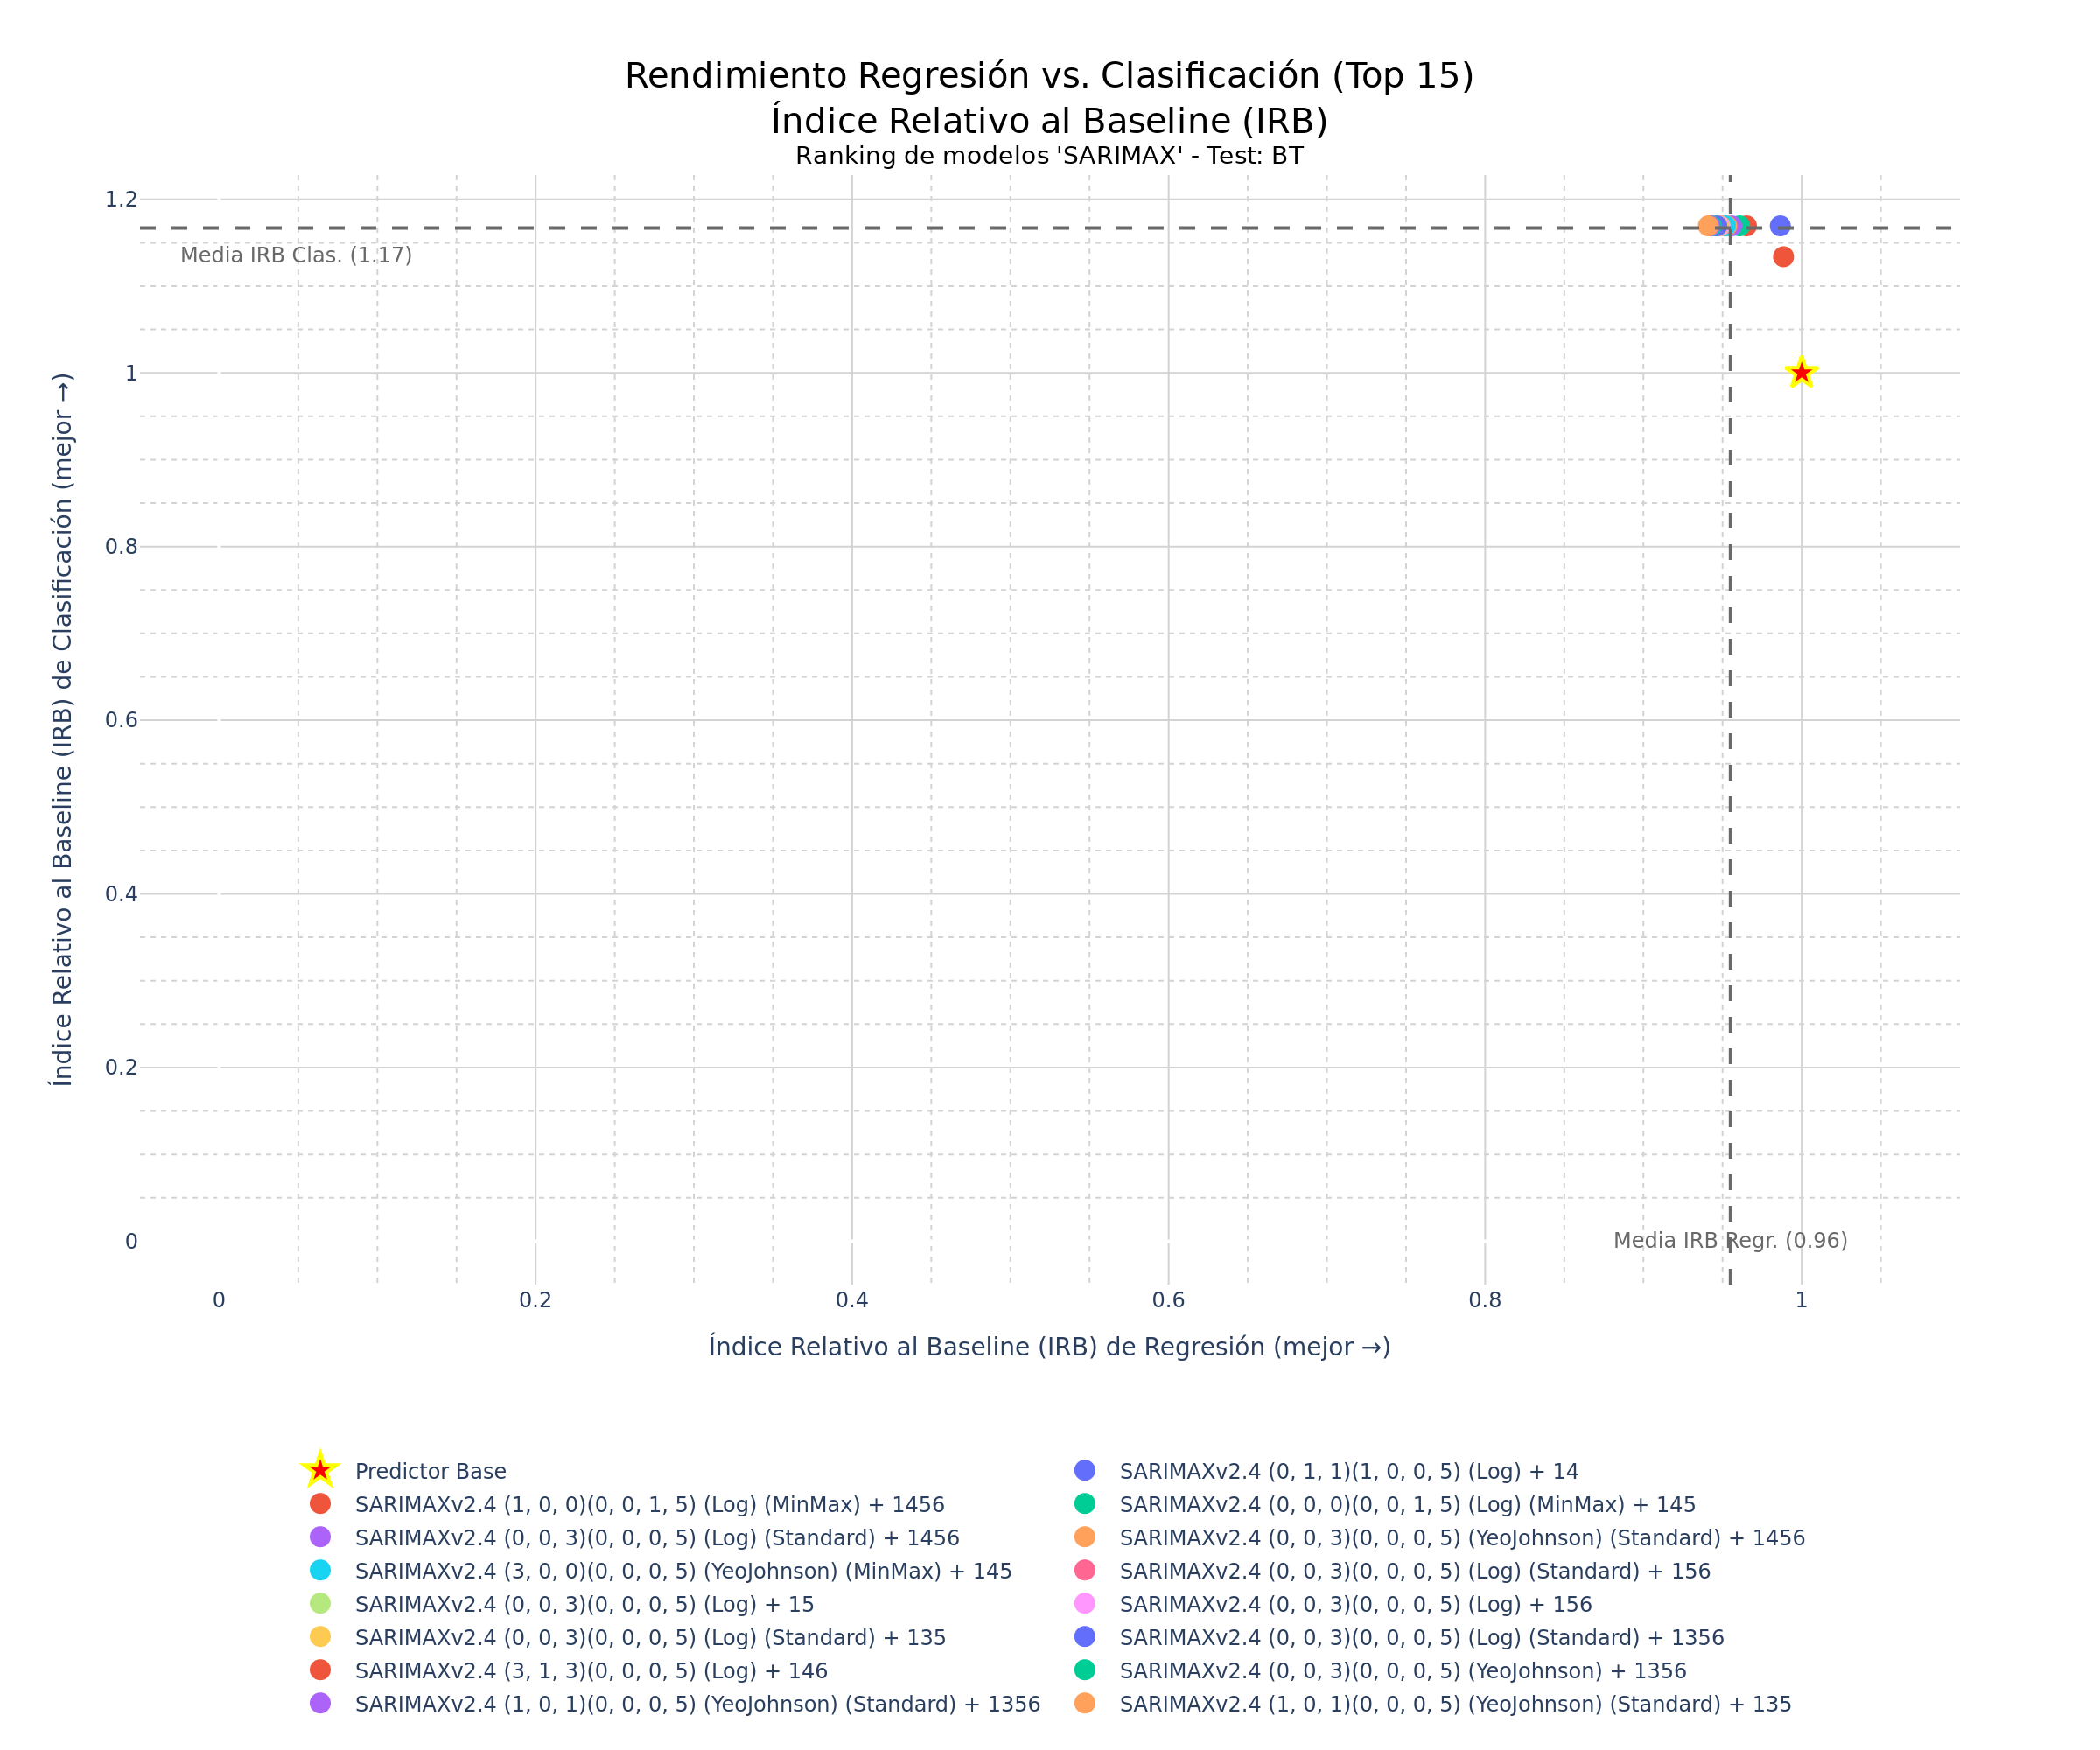

Values plotted in this chart, from the file beside it:
Configuración del modelo; Hash; R²; MAE; RMSE; Acc.; F1; ROC-AUC; IRB Regr.; IRB Clas.; IRB Total
SARIMAXv2.4 (0, 1, 1)(1, 0, 0, 5) (Log) …; fb82284e; 0,8055; 3,4411; 4,5234; 0,6102; 0,623; 0,6098; 0,9865; 1,1695; 1,0872
SARIMAXv2.4 (1, 0, 0)(0, 0, 1, 5) (Log) …; 2db9c2d9; 0,7977; 3,5723; 4,613; 0,6102; 0,623; 0,6098; 0,9651; 1,1695; 1,0775
SARIMAXv2.4 (0, 0, 0)(0, 0, 1, 5) (Log) …; b3774d36; 0,7965; 3,605; 4,6269; 0,6102; 0,623; 0,6098; 0,9608; 1,1695; 1,0756
SARIMAXv2.4 (0, 0, 3)(0, 0, 0, 5) (Log) …; d792a808; 0,7933; 3,6189; 4,6632; 0,6102; 0,623; 0,6098; 0,9557; 1,1695; 1,0733
SARIMAXv2.4 (0, 0, 3)(0, 0, 0, 5) (YeoJo…; 43f8b51a; 0,792; 3,6376; 4,677; 0,6102; 0,623; 0,6098; 0,9527; 1,1695; 1,072
SARIMAXv2.4 (3, 0, 0)(0, 0, 0, 5) (YeoJo…; 8f3daf2e; 0,7911; 3,6351; 4,6875; 0,6102; 0,623; 0,6098; 0,9518; 1,1695; 1,0715
SARIMAXv2.4 (0, 0, 3)(0, 0, 0, 5) (Log) …; eabd65b6; 0,7904; 3,6632; 4,6956; 0,6102; 0,623; 0,6098; 0,9487; 1,1695; 1,0701
SARIMAXv2.4 (0, 0, 3)(0, 0, 0, 5) (Log) …; 87e8b132; 0,7903; 3,6657; 4,6964; 0,6102; 0,623; 0,6098; 0,9484; 1,1695; 1,07
SARIMAXv2.4 (0, 0, 3)(0, 0, 0, 5) (Log) …; b9d1cdc7; 0,79; 3,6673; 4,6996; 0,6102; 0,623; 0,6098; 0,9479; 1,1695; 1,0698
SARIMAXv2.4 (0, 0, 3)(0, 0, 0, 5) (Log) …; d97e98ef; 0,7896; 3,6729; 4,705; 0,6102; 0,623; 0,6098; 0,9469; 1,1695; 1,0693
SARIMAXv2.4 (0, 0, 3)(0, 0, 0, 5) (Log) …; a490a5cf; 0,7893; 3,6744; 4,7078; 0,6102; 0,623; 0,6098; 0,9464; 1,1695; 1,0691
SARIMAXv2.4 (3, 1, 3)(0, 0, 0, 5) (Log) …; 5bfe8040; 0,8048; 3,4107; 4,5313; 0,5932; 0,6; 0,5931; 0,9885; 1,1338; 1,0684
SARIMAXv2.4 (0, 0, 3)(0, 0, 0, 5) (YeoJo…; dc20ef60; 0,7877; 3,6932; 4,7253; 0,6102; 0,623; 0,6098; 0,9431; 1,1695; 1,0676
SARIMAXv2.4 (1, 0, 1)(0, 0, 0, 5) (YeoJo…; da649022; 0,7873; 3,6981; 4,7306; 0,6102; 0,623; 0,6098; 0,9421; 1,1695; 1,0672
SARIMAXv2.4 (1, 0, 1)(0, 0, 0, 5) (YeoJo…; c49084c6; 0,7867; 3,7044; 4,7369; 0,6102; 0,623; 0,6098; 0,941; 1,1695; 1,0667
SARIMAXv2.4 (0, 0, 1)(0, 0, 0, 5) (Log) …; 48d84da3; 0,7828; 3,681; 4,7798; 0,6102; 0,6102; 0,6103; 0,9384; 1,1621; 1,0614
SARIMAXv2.4 (0, 0, 0)(0, 0, 0, 5) (YeoJo…; 6dd7396c; 0,7819; 3,7305; 4,7894; 0,6102; 0,6102; 0,6103; 0,9334; 1,1621; 1,0592
SARIMAXv2.4 (1, 1, 1)(0, 0, 0, 5) (YeoJo…; b7d98e0d; 0,7945; 3,5396; 4,6497; 0,5932; 0,6; 0,5931; 0,964; 1,1338; 1,0574
SARIMAXv2.4 (0, 0, 3)(0, 0, 0, 5) (Log) …; a5c8e4c9; 0,7908; 3,6602; 4,691; 0,5932; 0,6129; 0,5925; 0,9494; 1,1412; 1,0549
SARIMAXv2.4 (0, 0, 3)(0, 0, 0, 5) (YeoJo…; d386bbe8; 0,7908; 3,6624; 4,6913; 0,5932; 0,6129; 0,5925; 0,9492; 1,1412; 1,0548
SARIMAXv2.4 (0, 0, 0)(2, 0, 0, 5) (Stand…; b60b2987; 0,7946; 3,6065; 4,6487; 0,5932; 0,6; 0,5931; 0,9583; 1,1338; 1,0548
SARIMAXv2.4 (0, 0, 3)(0, 0, 0, 5) (YeoJo…; de94ee9a; 0,7908; 3,6619; 4,6915; 0,5932; 0,6129; 0,5925; 0,9492; 1,1412; 1,0548
SARIMAXv2.4 (0, 0, 0)(2, 0, 0, 5) (MinMa…; e9c5bff1; 0,7945; 3,6092; 4,6494; 0,5932; 0,6; 0,5931; 0,958; 1,1338; 1,0547
SARIMAXv2.4 (0, 0, 3)(0, 0, 0, 5) (YeoJo…; 6ecac08b; 0,7904; 3,6641; 4,6961; 0,5932; 0,6129; 0,5925; 0,9485; 1,1412; 1,0545
SARIMAXv2.4 (0, 0, 3)(0, 0, 0, 5) (YeoJo…; 55a1e17f; 0,7903; 3,666; 4,6967; 0,5932; 0,6129; 0,5925; 0,9483; 1,1412; 1,0544
SARIMAXv2.4 (0, 0, 0)(2, 0, 0, 5) + 1345; 6b15fe8a; 0,794; 3,6131; 4,6552; 0,5932; 0,6; 0,5931; 0,9571; 1,1338; 1,0543
SARIMAXv2.4 (0, 1, 1)(0, 0, 0, 5) (YeoJo…; 53b7d8d1; 0,7902; 3,5648; 4,6981; 0,5932; 0,6; 0,5931; 0,9567; 1,1338; 1,0541
SARIMAXv2.4 (0, 0, 0)(2, 0, 0, 5) (Stand…; b5ed0471; 0,794; 3,6167; 4,6548; 0,5932; 0,6; 0,5931; 0,9568; 1,1338; 1,0541
SARIMAXv2.4 (0, 0, 0)(2, 0, 0, 5) (MinMa…; 0be4cca1; 0,7941; 3,6176; 4,6542; 0,5932; 0,6; 0,5931; 0,9568; 1,1338; 1,0541
SARIMAXv2.4 (0, 0, 0)(0, 0, 0, 5) (Log) …; dcba2b51; 0,7935; 3,6274; 4,6604; 0,5932; 0,6; 0,5931; 0,9554; 1,1338; 1,0535
SARIMAXv2.4 (0, 0, 0)(2, 0, 0, 5) (Stand…; 6cf34b75; 0,793; 3,6193; 4,666; 0,5932; 0,6; 0,5931; 0,9554; 1,1338; 1,0535
SARIMAXv2.4 (0, 0, 0)(2, 0, 0, 5) + 1345…; 5e8e950c; 0,7933; 3,6238; 4,6629; 0,5932; 0,6; 0,5931; 0,9554; 1,1338; 1,0535
SARIMAXv2.4 (0, 0, 0)(2, 0, 0, 5) + 134; 7939033; 0,793; 3,6204; 4,6667; 0,5932; 0,6; 0,5931; 0,9553; 1,1338; 1,0534
SARIMAXv2.4 (1, 0, 3)(0, 0, 0, 5) (Log) …; 4d78bcc1; 0,7888; 3,6805; 4,7138; 0,5932; 0,6129; 0,5925; 0,9453; 1,1412; 1,0531
SARIMAXv2.4 (1, 0, 3)(0, 0, 0, 5) (Log) …; b9905765; 0,7886; 3,6813; 4,7159; 0,5932; 0,6129; 0,5925; 0,945; 1,1412; 1,0529
SARIMAXv2.4 (0, 0, 0)(2, 0, 0, 5) (Stand…; d9db2e53; 0,7925; 3,6295; 4,6715; 0,5932; 0,6; 0,5931; 0,954; 1,1338; 1,0529
SARIMAXv2.4 (0, 0, 0)(2, 0, 0, 5) + 1346; 27fd148a; 0,7926; 3,6305; 4,6711; 0,5932; 0,6; 0,5931; 0,9539; 1,1338; 1,0528
SARIMAXv2.4 (0, 0, 0)(2, 0, 0, 5) (MinMa…; 46cbf9f2; 0,7921; 3,6295; 4,677; 0,5932; 0,6; 0,5931; 0,9534; 1,1338; 1,0526
SARIMAXv2.4 (0, 0, 0)(2, 0, 0, 5) (Stand…; 1498bca3; 0,7916; 3,6361; 4,6824; 0,5932; 0,6; 0,5931; 0,9523; 1,1338; 1,0521
SARIMAXv2.4 (0, 0, 0)(2, 0, 0, 5) + 135; 3450114a; 0,7915; 3,6376; 4,6834; 0,5932; 0,6; 0,5931; 0,9521; 1,1338; 1,052
SARIMAXv2.4 (0, 0, 0)(2, 0, 0, 5) (MinMa…; 2833548d; 0,7917; 3,6396; 4,6807; 0,5932; 0,6; 0,5931; 0,9522; 1,1338; 1,052
SARIMAXv2.4 (0, 0, 0)(2, 0, 0, 5) (MinMa…; 276a75b6; 0,7914; 3,6382; 4,6844; 0,5932; 0,6; 0,5931; 0,9519; 1,1338; 1,0519
SARIMAXv2.4 (0, 0, 0)(2, 0, 0, 5) (MinMa…; 24d65f56; 0,7911; 3,6366; 4,688; 0,5932; 0,6; 0,5931; 0,9516; 1,1338; 1,0518
SARIMAXv2.4 (0, 0, 0)(2, 0, 0, 5) (Stand…; d204fa93; 0,791; 3,6372; 4,6888; 0,5932; 0,6; 0,5931; 0,9515; 1,1338; 1,0517
SARIMAXv2.4 (0, 0, 3)(0, 0, 0, 5) (YeoJo…; 29a0f57f; 0,7874; 3,6972; 4,7295; 0,5932; 0,6129; 0,5925; 0,9423; 1,1412; 1,0517
SARIMAXv2.4 (0, 0, 0)(2, 0, 0, 5) + 13; 7267897e; 0,7909; 3,6379; 4,6895; 0,5932; 0,6; 0,5931; 0,9514; 1,1338; 1,0517
SARIMAXv2.4 (0, 0, 3)(0, 0, 0, 5) (YeoJo…; 5e57aca2; 0,7915; 3,646; 4,6837; 0,5932; 0,6; 0,5931; 0,9513; 1,1338; 1,0517
SARIMAXv2.4 (0, 0, 0)(2, 0, 0, 5) (Stand…; 25faf6ad; 0,7906; 3,6351; 4,6931; 0,5932; 0,6; 0,5931; 0,9512; 1,1338; 1,0516
SARIMAXv2.4 (0, 0, 0)(2, 0, 0, 5) + 145; 795e315d; 0,7906; 3,6361; 4,693; 0,5932; 0,6; 0,5931; 0,9512; 1,1338; 1,0516
SARIMAXv2.4 (0, 0, 0)(2, 0, 0, 5) (MinMa…; 0b5849e7; 0,7907; 3,6366; 4,6921; 0,5932; 0,6; 0,5931; 0,9512; 1,1338; 1,0516
SARIMAXv2.4 (0, 0, 0)(2, 0, 0, 5) (MinMa…; 9b440f68; 0,791; 3,6455; 4,6882; 0,5932; 0,6; 0,5931; 0,9509; 1,1338; 1,0515
SARIMAXv2.4 (0, 0, 0)(2, 0, 0, 5) (Stand…; 7e9f7e1d; 0,7908; 3,6459; 4,6905; 0,5932; 0,6; 0,5931; 0,9506; 1,1338; 1,0513
SARIMAXv2.4 (0, 0, 0)(2, 0, 0, 5) (Stand…; 1d38c6b4; 0,7903; 3,6409; 4,6965; 0,5932; 0,6; 0,5931; 0,9504; 1,1338; 1,0512
SARIMAXv2.4 (0, 0, 0)(2, 0, 0, 5) (MinMa…; 456c3b63; 0,7903; 3,6423; 4,6971; 0,5932; 0,6; 0,5931; 0,9502; 1,1338; 1,0512
SARIMAXv2.4 (0, 0, 0)(2, 0, 0, 5) + 1356; d6816740; 0,7907; 3,6484; 4,6924; 0,5932; 0,6; 0,5931; 0,9502; 1,1338; 1,0512
SARIMAXv2.4 (0, 0, 0)(2, 0, 0, 5) + 15; ebc0dfa3; 0,7903; 3,6411; 4,6968; 0,5932; 0,6; 0,5931; 0,9503; 1,1338; 1,0512
SARIMAXv2.4 (0, 0, 0)(2, 0, 0, 5) (Stand…; d06349ab; 0,7904; 3,6481; 4,6953; 0,5932; 0,6; 0,5931; 0,9499; 1,1338; 1,051
SARIMAXv2.4 (0, 0, 0)(2, 0, 0, 5) + 136; 3f81e369; 0,7903; 3,6494; 4,6965; 0,5932; 0,6; 0,5931; 0,9497; 1,1338; 1,0509
SARIMAXv2.4 (0, 0, 0)(2, 0, 0, 5) (MinMa…; d3fedd95; 0,7903; 3,6495; 4,6962; 0,5932; 0,6; 0,5931; 0,9497; 1,1338; 1,0509
SARIMAXv2.4 (0, 0, 0)(2, 0, 0, 5) (MinMa…; 7f384984; 0,7899; 3,6486; 4,7014; 0,5932; 0,6; 0,5931; 0,9492; 1,1338; 1,0507
... 693 more rows
